Labelled photos from "dataset", an image-classification folder in cameronlgreen/cockatoo_project. The possible labels are: cockatoo, galah, king parrot, kookaburra, lorikeet, magpie, miner bird, rosella.

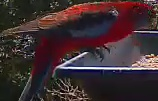
Label: rosella

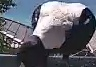
Label: magpie

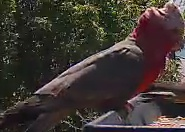
Label: galah

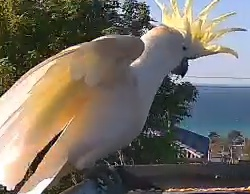
Label: cockatoo

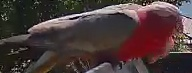
Label: galah

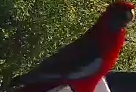
Label: rosella
